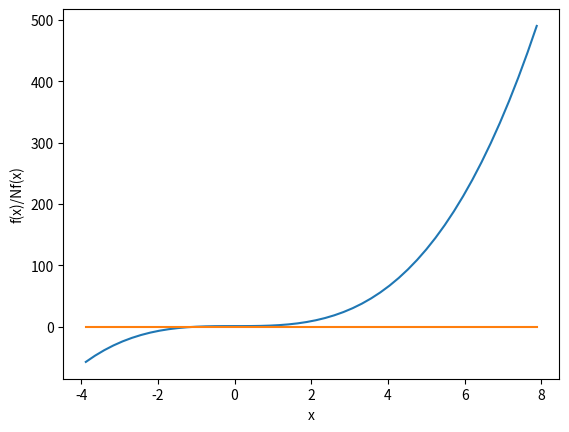

Generate this figure with matplotlib:
import matplotlib.pyplot as plt
import numpy as np
import math

#First Step is to set the limits
a = -2
b = 4

#Step two is to define the intervals
n = 50 #n is the number of intervals
dx = (b-a)/n #dx is the width of one interval

#Now we define some essential variables for our code
Integration = 0 #This is the variable to store our sum
i = 0 #This is our iteration variable to count the number of iterations

#The next step is to define empty lists for our code
x = [] #list for our x-values
f = [] #list for our original f(x)....(i.e., for first curve)
Nf = [] #list for our integrated f(x)....(i.e, for second curve)

#Now we go on to write the proper code
while i<n:
    midpoint = (2*a + (2*i + 1)*dx)
    x.append(midpoint)
    f.append((midpoint)**3 + 1)
    Nf.append(Integration)
    i = i + 1
print("Integrated Value:", Integration)

#Now we add the finishing touches to label the graph

#For the f(x) plot
plt.plot(x,f)
plt.xlabel("x")
plt.ylabel("f(x)/Nf(x)")

#For the Nf(x) plot
plt.plot(x, Nf)
plt.xlabel("x")
plt.ylabel("f(x)/Nf(x)")
plt.show()